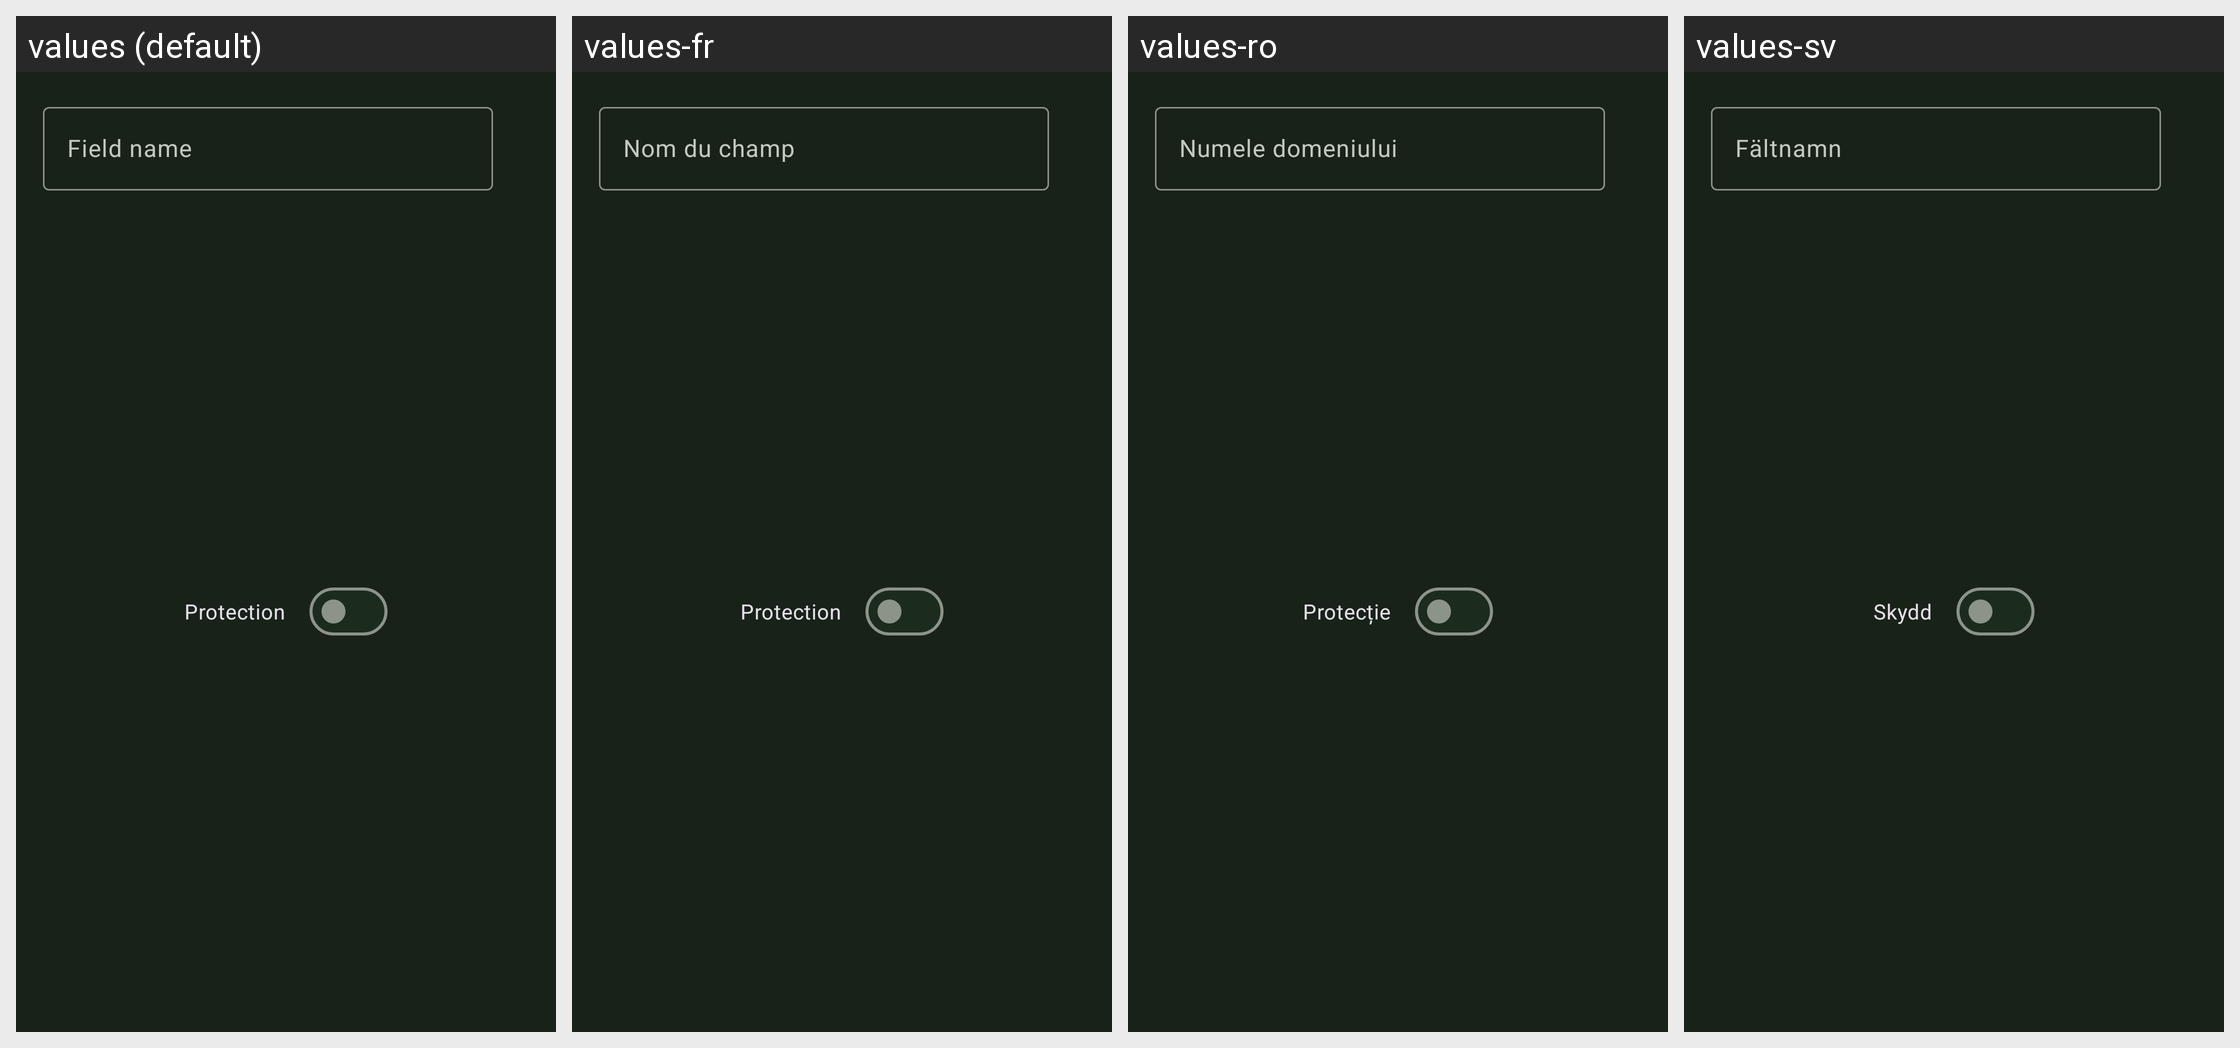

The Android screen above is rendered under several locales of the same app. Produce the string resources it draws, with the default and per-locale values.
Android screen res/layout/fragment_entry_new_field.xml rendered under 4 locales, left to right: values (default), values-fr, values-ro, values-sv. Device: Nexus 5 (rendered at 1080×1920; each locale shown at half size, 540×960, under a caption strip naming it); theme KeepassDXStyle.Night.
Other locales in the repository, not shown: values-ar, values-az, values-be, values-bg, values-bn, values-bn-rBD, values-ca, values-ckb, values-cs, values-da, values-de, values-el, values-en-rGB, values-eo, values-es, values-et, values-eu, values-fa, values-fi, values-fil, values-gl, values-hi, values-hr, values-hu, values-id, values-in, values-it, values-iw, values-ja, values-jv, values-kk, values-ko, values-lt, values-lv, values-mk, values-ml, values-mr, values-my, values-nb, values-nb-rNO, values-ne, values-nl, values-nn, values-or, values-pa, values-pl, values-pt, values-pt-rBR, values-pt-rPT, values-ru, values-sk, values-sl, values-sq, values-sr, values-ta, values-te, values-th, values-tok, values-tr, values-tt, values-uk, values-ur, values-uz, values-vi, values-zh-rCN, values-zh-rTW.
Strings drawn on this screen, with the default value and each locale's value (text and hints the layout hard-codes, and strings that could not be matched under every locale, appear in the picture but are not listed):

field_name
  values: Field name
  values-fr: Nom du champ
  values-ro: Numele domeniului
  values-sv: Fältnamn

protection
  values: Protection
  values-fr: Protection
  values-ro: Protecție
  values-sv: Skydd
